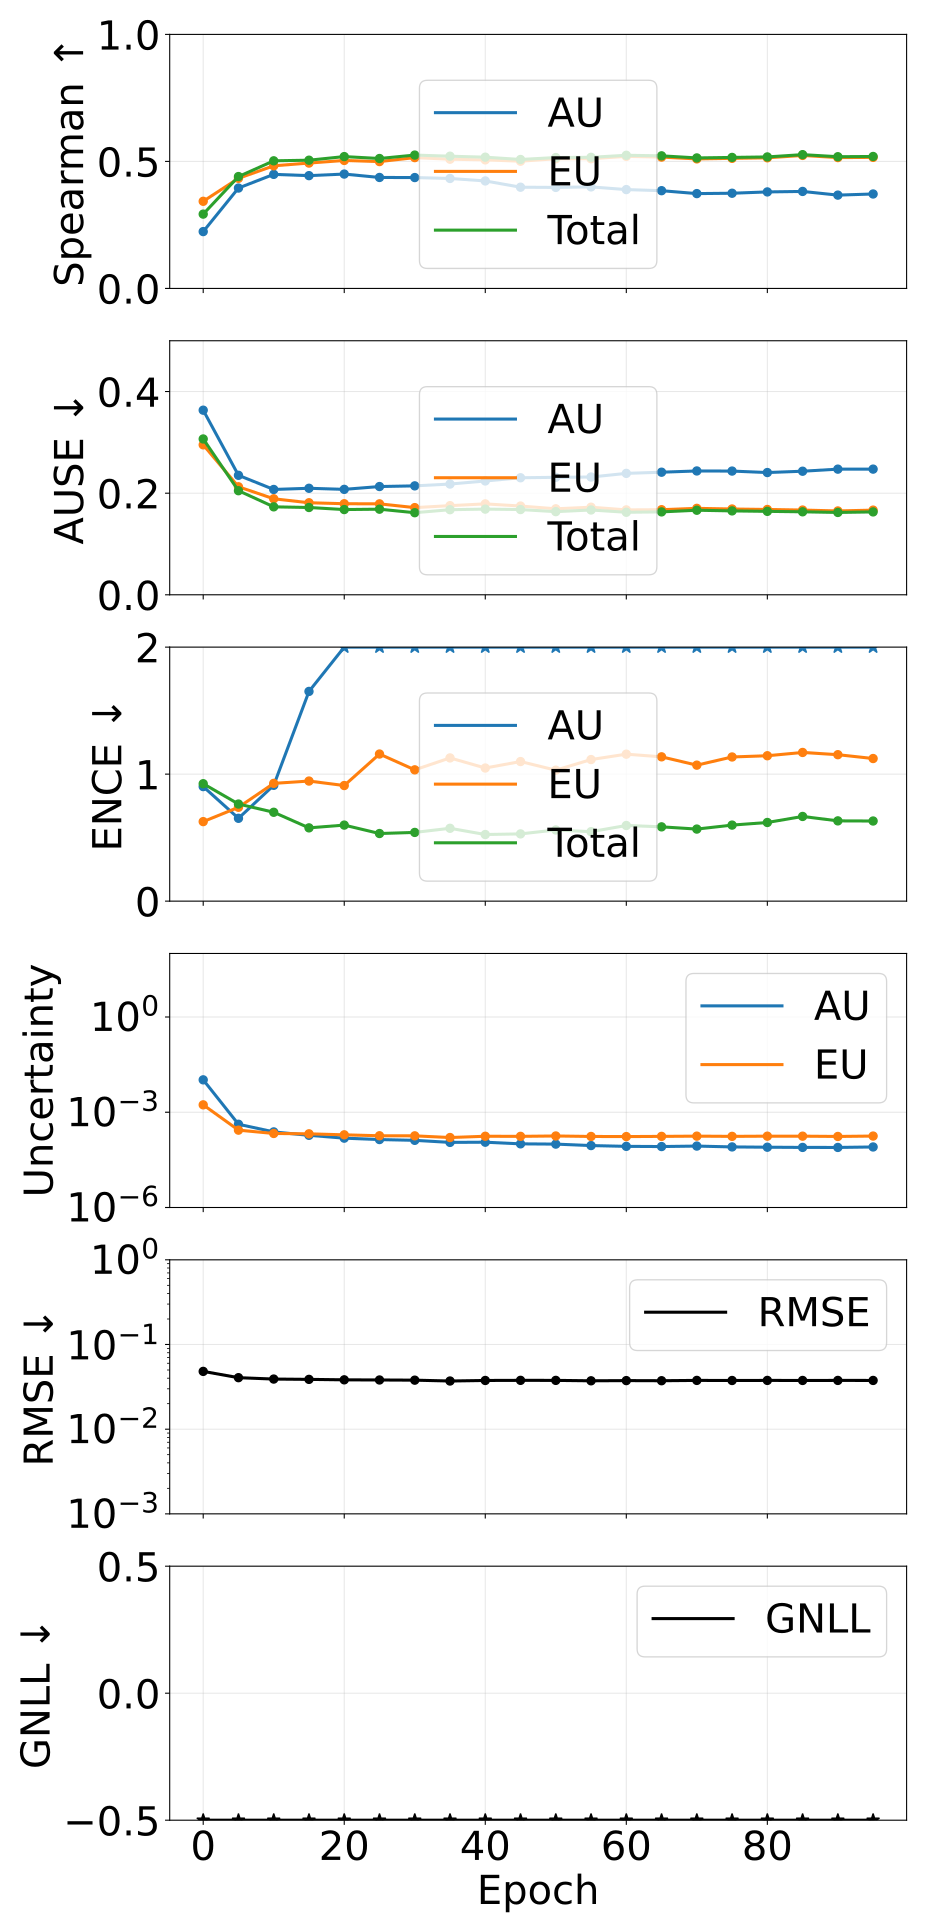

Source data for this figure (header and first rows):
epoch, pearson_aleatoric, pearson_epistemic, pearson_total, spearman_aleatoric, spearman_epistemic, spearman_total, ause_aleatoric, ause_epistemic, ause_total, ence_aleatoric, ence_epistemic, ence_total, magnitude_aleatoric, magnitude_epistemic, magnitude_total, rmse_e_atom, nll_energy
0, 0.7099, 0.5076, 0.7419, 0.2238, 0.343, 0.2926, 0.3633, 0.2952, 0.3067, 0.9019, 0.6261, 0.9245, 0.01047, 0.001709, 0.01218, 0.04813, -1.395
5, 0.8875, 0.9662, 0.9443, 0.3952, 0.4335, 0.4404, 0.2352, 0.2126, 0.2048, 0.6522, 0.7389, 0.7645, 0.000418, 0.0002729, 0.0006909, 0.04057, -2.973
10, 0.8537, 0.9734, 0.9474, 0.449, 0.4828, 0.5024, 0.2073, 0.189, 0.1731, 0.912, 0.9273, 0.6997, 0.0002403, 0.0002145, 0.0004548, 0.03907, -3.211
15, 0.8725, 0.9703, 0.9552, 0.444, 0.4935, 0.5048, 0.2096, 0.1812, 0.1718, 1.651, 0.9455, 0.5769, 0.0001875, 0.000209, 0.0003964, 0.03874, -3.323
20, 0.8291, 0.9706, 0.9485, 0.4502, 0.5038, 0.519, 0.2075, 0.1792, 0.1678, 2.226, 0.9102, 0.5987, 0.0001526, 0.0001943, 0.000347, 0.03826, -3.361
25, 0.8541, 0.9711, 0.9531, 0.4368, 0.4994, 0.5115, 0.2131, 0.179, 0.1685, 3.058, 1.158, 0.5324, 0.0001379, 0.0001817, 0.0003196, 0.0381, -3.388
30, 0.8756, 0.9754, 0.9606, 0.4365, 0.515, 0.525, 0.2144, 0.1716, 0.1616, 3.739, 1.034, 0.541, 0.0001304, 0.0001805, 0.0003109, 0.03791, -3.422
35, 0.835, 0.9536, 0.9364, 0.4329, 0.5087, 0.5205, 0.218, 0.1754, 0.1675, 4.458, 1.128, 0.5736, 0.0001123, 0.0001597, 0.000272, 0.03705, -3.409
40, 0.8811, 0.9707, 0.9597, 0.4231, 0.5061, 0.5167, 0.224, 0.1789, 0.1686, 5.448, 1.048, 0.5245, 0.0001139, 0.0001752, 0.0002891, 0.03761, -3.407
45, 0.8545, 0.9669, 0.9557, 0.3985, 0.5009, 0.5076, 0.2303, 0.1747, 0.1678, 6.937, 1.099, 0.5294, 0.0001011, 0.0001739, 0.000275, 0.03773, -3.426
50, 0.8306, 0.9751, 0.9589, 0.3976, 0.5105, 0.5152, 0.2312, 0.1692, 0.1636, 6.948, 1.031, 0.5604, 9.917258424143255e-05, 0.0001788, 0.000278, 0.03769, -3.436
55, 0.8078, 0.9692, 0.9524, 0.3997, 0.5106, 0.5161, 0.2318, 0.1724, 0.1669, 8.837, 1.115, 0.5468, 8.918778916940937e-05, 0.0001726, 0.0002617, 0.03727, -3.434
60, 0.8002, 0.9708, 0.9543, 0.3891, 0.5199, 0.5242, 0.239, 0.1671, 0.1624, 10.75, 1.157, 0.5956, 8.424360116905518e-05, 0.0001712, 0.0002554, 0.03746, -3.435
65, 0.7766, 0.9698, 0.951, 0.3848, 0.517, 0.522, 0.2413, 0.1675, 0.1632, 10.95, 1.136, 0.5849, 8.304442048438432e-05, 0.0001736, 0.0002567, 0.03734, -3.439
70, 0.832, 0.9691, 0.9571, 0.3733, 0.5099, 0.5137, 0.2437, 0.1701, 0.1664, 12.02, 1.071, 0.5674, 8.597315161009646e-05, 0.0001767, 0.0002626, 0.03766, -3.436
75, 0.7933, 0.9685, 0.9521, 0.3747, 0.5121, 0.5157, 0.2435, 0.1688, 0.1651, 13.35, 1.135, 0.5987, 8.086404577059057e-05, 0.0001738, 0.0002547, 0.03757, -3.438
80, 0.7988, 0.9704, 0.9555, 0.3799, 0.5142, 0.5177, 0.2406, 0.1679, 0.1642, 14.76, 1.145, 0.6193, 7.918203886888477e-05, 0.0001763, 0.0002554, 0.03765, -3.439
85, 0.7909, 0.9697, 0.9547, 0.3818, 0.5236, 0.5267, 0.2432, 0.1668, 0.1633, 15.79, 1.171, 0.6667, 7.797865297266071e-05, 0.0001763, 0.0002542, 0.03761, -3.439
90, 0.7832, 0.9663, 0.9506, 0.3673, 0.5151, 0.5185, 0.2473, 0.165, 0.1621, 14.83, 1.153, 0.632, 7.787123342518498e-05, 0.0001727, 0.0002506, 0.03765, -3.445
95, 0.8159, 0.9688, 0.957, 0.3718, 0.5158, 0.5194, 0.2474, 0.1666, 0.1631, 16.25, 1.123, 0.6309, 8.058393966468884e-05, 0.0001777, 0.0002583, 0.03763, -3.437
